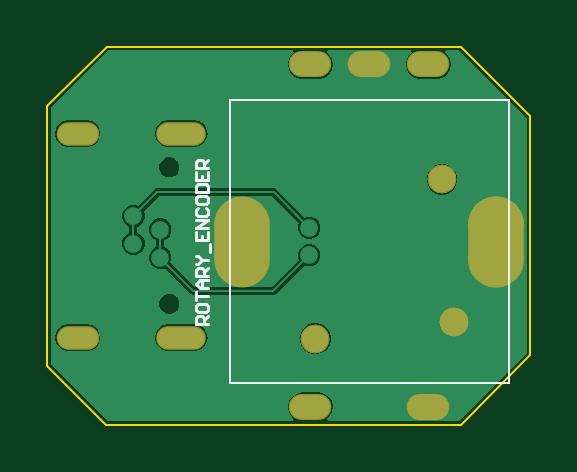
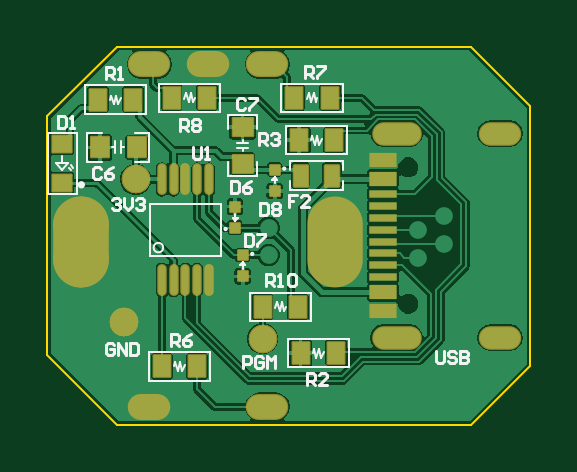
Circuit board: 9 layer files. Board 20.4 x 16.0 mm.
- bottom_copper: usb_c.GBL (29918 bytes)
- bottom_silk: usb_c.GBO (10097 bytes)
- paste: usb_c.GBP (3670 bytes)
- bottom_mask: usb_c.GBS (6009 bytes)
- outline: usb_c.GM1 (614 bytes)
- top_copper: usb_c.GTL (8727 bytes)
- top_silk: usb_c.GTO (1940 bytes)
- paste: usb_c.GTP (308 bytes)
- top_mask: usb_c.GTS (1585 bytes)

=== bottom_copper: usb_c.GBL (29918 bytes, source omitted) ===
=== bottom_silk: usb_c.GBO (10097 bytes, source omitted) ===
=== paste: usb_c.GBP (3670 bytes, source withheld) ===
=== bottom_mask: usb_c.GBS (6009 bytes, source withheld) ===
=== outline: usb_c.GM1 ===
%TF.GenerationSoftware,Altium Limited,Altium Designer,25.4.2 (15)*%
G04 Layer_Color=16711935*
%FSLAX45Y45*%
%MOMM*%
%TF.SameCoordinates,A510A70D-2D1E-42FB-82E6-EC74EB495AF8*%
%TF.FilePolarity,Positive*%
%TF.FileFunction,Other,Board_Shape*%
%TF.Part,Single*%
G01*
G75*
%TA.AperFunction,NonConductor*%
%ADD30C,0.10160*%
D30*
X2044700Y294700D02*
Y1305300D01*
X1750000Y1600000D02*
X2044700Y1305300D01*
X250000Y0D02*
X1750000D01*
X2044700Y294700D01*
X251460Y1600200D02*
X1750000D01*
X0Y1348740D02*
X251460Y1600200D01*
X0Y250000D02*
Y1348740D01*
Y250000D02*
X250000Y0D01*
%TF.MD5,93a770f4294679f0b314210b161eed69*%
M02*

=== top_copper: usb_c.GTL (8727 bytes, source omitted) ===
=== top_silk: usb_c.GTO ===
%TF.GenerationSoftware,Altium Limited,Altium Designer,25.4.2 (15)*%
G04 Layer_Color=65535*
%FSLAX45Y45*%
%MOMM*%
%TF.SameCoordinates,A510A70D-2D1E-42FB-82E6-EC74EB495AF8*%
%TF.FilePolarity,Positive*%
%TF.FileFunction,Legend,Top*%
%TF.Part,Single*%
G01*
G75*
%TA.AperFunction,NonConductor*%
%ADD30C,0.10160*%
%ADD31C,0.12700*%
D30*
X773000Y174700D02*
Y1374700D01*
X1953000D01*
Y174700D02*
Y1374700D01*
X773000Y174700D02*
X1953000D01*
D31*
X680007Y426541D02*
X629223D01*
Y451933D01*
X637687Y460397D01*
X654615D01*
X663079Y451933D01*
Y426541D01*
Y443469D02*
X680007Y460397D01*
X629223Y502717D02*
Y485789D01*
X637687Y477325D01*
X671542D01*
X680007Y485789D01*
Y502717D01*
X671542Y511180D01*
X637687D01*
X629223Y502717D01*
Y528108D02*
Y561964D01*
Y545036D01*
X680007D01*
Y578892D02*
X646151D01*
X629223Y595819D01*
X646151Y612747D01*
X680007D01*
X654615D01*
Y578892D01*
X680007Y629675D02*
X629223D01*
Y655067D01*
X637687Y663531D01*
X654615D01*
X663079Y655067D01*
Y629675D01*
Y646603D02*
X680007Y663531D01*
X629223Y680459D02*
X637687D01*
X654615Y697386D01*
X637687Y714314D01*
X629223D01*
X654615Y697386D02*
X680007D01*
X688471Y731242D02*
Y765098D01*
X629223Y815881D02*
Y782026D01*
X680007D01*
Y815881D01*
X654615Y782026D02*
Y798953D01*
X680007Y832809D02*
X629223D01*
X680007Y866665D01*
X629223D01*
X637687Y917448D02*
X629223Y908984D01*
Y892057D01*
X637687Y883593D01*
X671542D01*
X680007Y892057D01*
Y908984D01*
X671542Y917448D01*
X629223Y959768D02*
Y942840D01*
X637687Y934376D01*
X671542D01*
X680007Y942840D01*
Y959768D01*
X671542Y968232D01*
X637687D01*
X629223Y959768D01*
Y985160D02*
X680007D01*
Y1010551D01*
X671542Y1019015D01*
X637687D01*
X629223Y1010551D01*
Y985160D01*
Y1069799D02*
Y1035943D01*
X680007D01*
Y1069799D01*
X654615Y1035943D02*
Y1052871D01*
X680007Y1086727D02*
X629223D01*
Y1112118D01*
X637687Y1120582D01*
X654615D01*
X663079Y1112118D01*
Y1086727D01*
Y1103654D02*
X680007Y1120582D01*
%TF.MD5,2dfdb569472dc657cf28ac62d9858b82*%
M02*

=== paste: usb_c.GTP ===
%TF.GenerationSoftware,Altium Limited,Altium Designer,25.4.2 (15)*%
G04 Layer_Color=16776960*
%FSLAX45Y45*%
%MOMM*%
%TF.SameCoordinates,A510A70D-2D1E-42FB-82E6-EC74EB495AF8*%
%TF.FilePolarity,Positive*%
%TF.FileFunction,Paste,Top*%
%TF.Part,Single*%
G01*
G75*
%TF.MD5,c8bd90b6e5a7c21c7631b9c04711e8e8*%
M02*

=== top_mask: usb_c.GTS (1585 bytes, source withheld) ===
